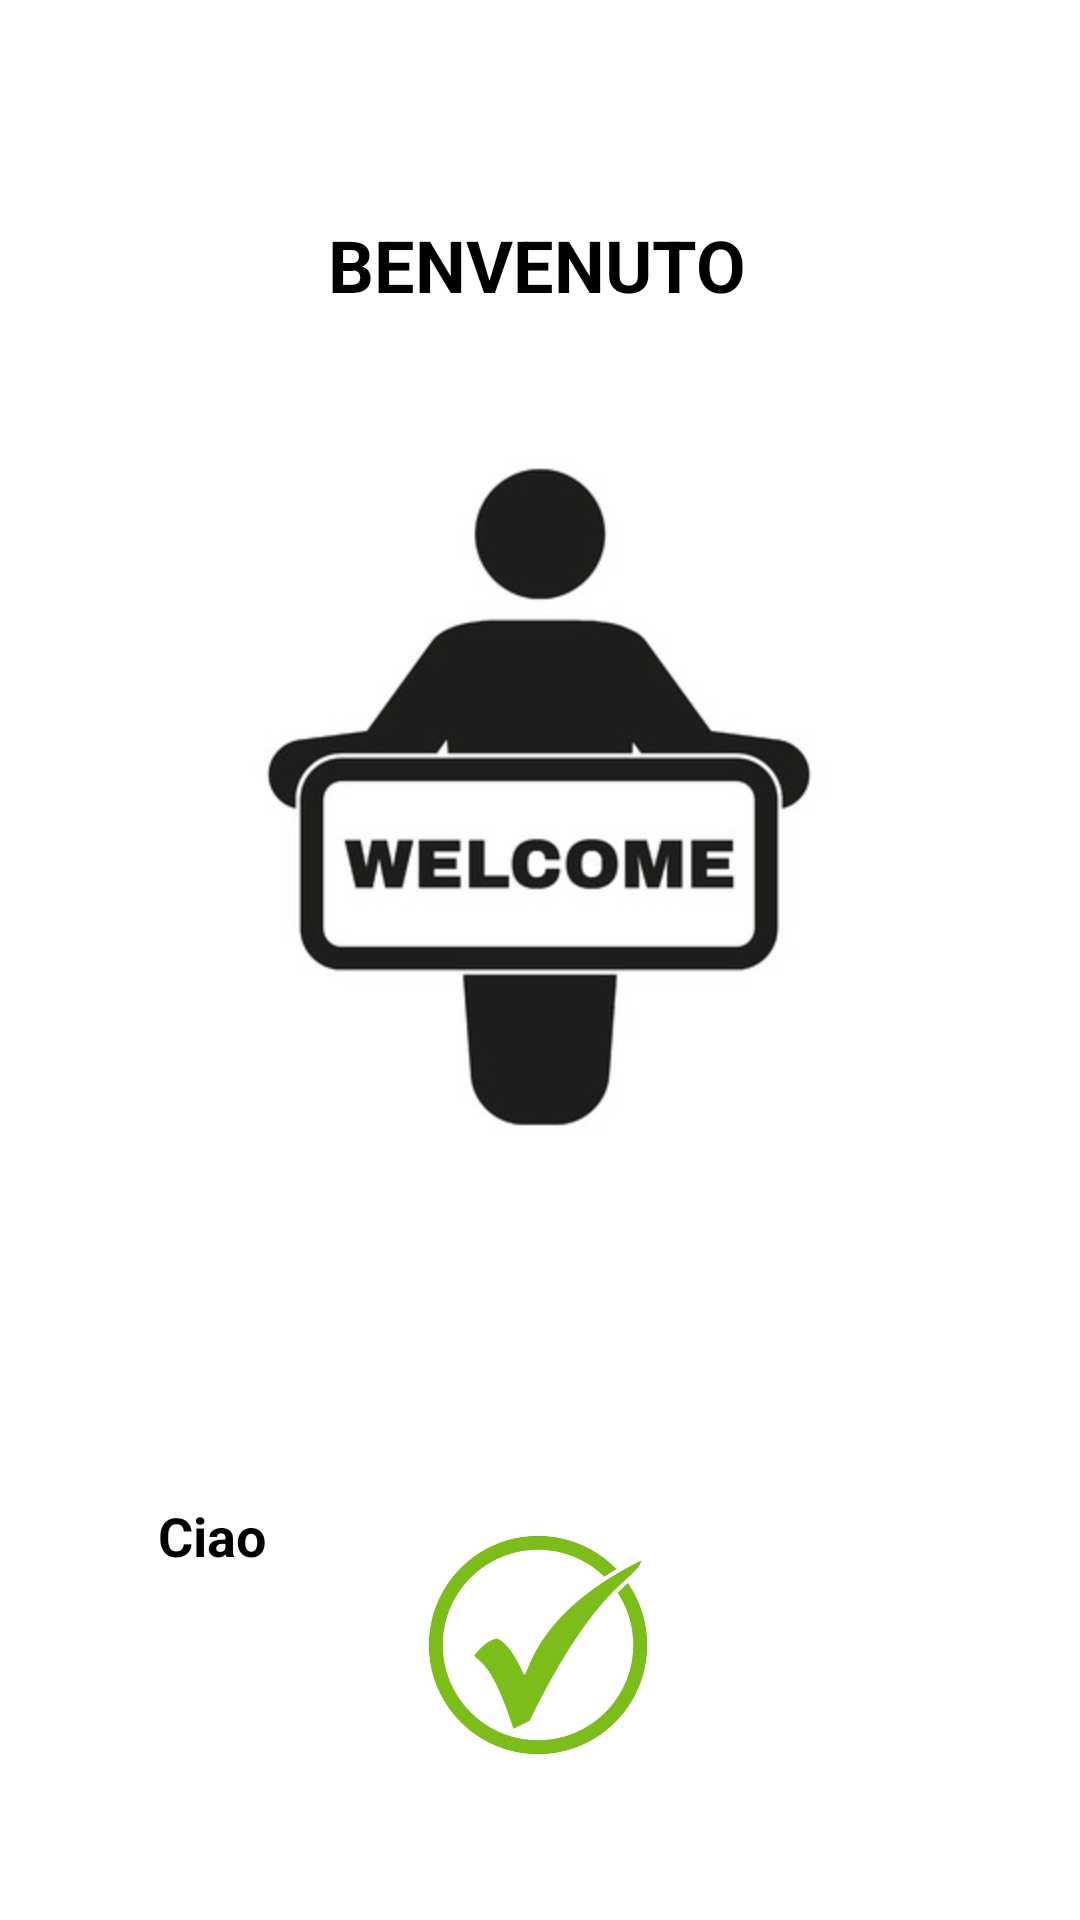

Produce the Android XML layout that renders to this screen, including the resource entries it uses.
<!-- AndroidManifest.xml: application theme Theme.LoginModis -->
<!-- res/layout/activity_2.xml -->
<?xml version="1.0" encoding="utf-8"?>
<androidx.constraintlayout.widget.ConstraintLayout xmlns:android="http://schemas.android.com/apk/res/android"
    xmlns:app="http://schemas.android.com/apk/res-auto"
    xmlns:tools="http://schemas.android.com/tools"
    android:layout_width="match_parent"
    android:layout_height="match_parent"
    tools:context=".Activity2">

    <TextView
        android:id="@+id/textView"
        android:layout_width="wrap_content"
        android:layout_height="wrap_content"
        android:layout_marginTop="72dp"
        android:text="BENVENUTO"
        android:textColor="@color/black"
        android:textSize="24dp"
        android:textStyle="bold"
        app:layout_constraintEnd_toEndOf="parent"
        app:layout_constraintHorizontal_bias="0.496"
        app:layout_constraintStart_toStartOf="parent"
        app:layout_constraintTop_toTopOf="parent"></TextView>

    <ImageView
        android:id="@+id/imageView"
        android:layout_width="300dp"
        android:layout_height="300dp"
        android:src="@drawable/welcome"
        app:layout_constraintBottom_toBottomOf="parent"
        app:layout_constraintEnd_toEndOf="parent"
        app:layout_constraintHorizontal_bias="0.495"
        app:layout_constraintStart_toStartOf="parent"
        app:layout_constraintTop_toBottomOf="@+id/textView"
        app:layout_constraintVertical_bias="0.048"></ImageView>

    <TextView
        android:id="@+id/tuausername"
        android:layout_width="wrap_content"
        android:layout_height="wrap_content"
        android:layout_marginTop="84dp"
        android:layout_marginLeft="15dp"
        android:text="Ciao"
        android:textStyle="bold"
        android:textSize="18dp"
        android:textColor="@color/black"
        app:layout_constraintEnd_toEndOf="parent"
        app:layout_constraintHorizontal_bias="0.122"
        app:layout_constraintStart_toStartOf="parent"
        app:layout_constraintTop_toBottomOf="@+id/imageView"></TextView>

    <ImageView
        android:layout_width="80dp"
        android:layout_height="80dp"
        android:src="@drawable/spunta"
        app:layout_constraintBottom_toBottomOf="parent"
        app:layout_constraintEnd_toEndOf="parent"
        app:layout_constraintHorizontal_bias="0.498"
        app:layout_constraintStart_toStartOf="parent"
        app:layout_constraintTop_toBottomOf="@+id/imageView"
        app:layout_constraintVertical_bias="0.643"></ImageView>
</androidx.constraintlayout.widget.ConstraintLayout>
<!-- resources referenced by this layout -->
<resources>
  <!-- drawable spunta: png bitmap (drawable-v24, 49124 bytes) -->
  <!-- drawable welcome: png bitmap (drawable-v24, 14422 bytes) -->
  <style name="Theme.LoginModis" parent="Theme.MaterialComponents.DayNight.DarkActionBar">
          
          <item name="colorPrimary">@color/purple_500</item>
          <item name="colorPrimaryVariant">@color/purple_700</item>
          <item name="colorOnPrimary">@color/white</item>
          
          <item name="colorSecondary">@color/teal_200</item>
          <item name="colorSecondaryVariant">@color/teal_700</item>
          <item name="colorOnSecondary">@color/black</item>
          
          <item name="android:statusBarColor" tools:targetApi="l">?attr/colorPrimaryVariant</item>
          
      </style>
  <!-- not gathered from this repository: default colours our renderer supplied (Android Studio template values) -->
  <color name="purple_500">#FF6200EE</color>
  <color name="purple_700">#FF3700B3</color>
  <color name="teal_200">#FF03DAC5</color>
  <color name="teal_700">#FF018786</color>
  <color name="black">#FF000000</color>
  <color name="white">#FFFFFFFF</color>
</resources>
